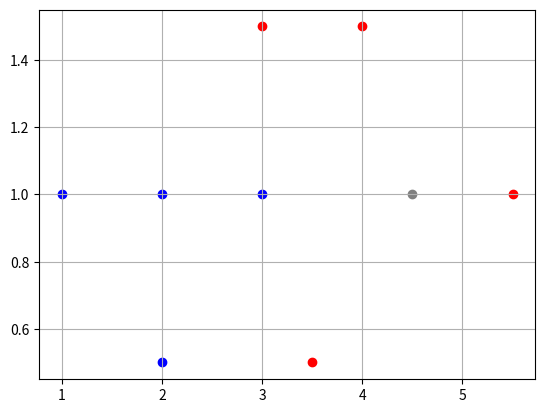

This chart was generated by the following Python code:
from matplotlib import pyplot as plt
import numpy
from random import randint

# Definir os dados, [0] e [1] caracteristicas e [2] o tipo
dataB1 = [1, 1, 0]
dataB2 = [2, 1,   0]
dataB3 = [2, .5, 0]
dataB4 = [3,   1, 0]
dataR1 = [3, 1.5, 1]
dataR2 = [3.5,   .5, 1]
dataR3 = [4, 1.5, 1]
dataR4 = [5.5,   1,   1]

#Dado mistério
dataU = [4.5,  1, 1] #Deve ser 1 né
#TOTAL DADOS conhecidos
all_points = [dataB1, dataB2, dataB3, dataB4, dataR1, dataR2, dataR3, dataR4]

#--<@>--<@>--<@>--<@>--<@>--<@> VER DADOS <@>--<@>--<@>--<@>--<@>--<@>--<@>--<@>
def vis_data():
    plt.grid()
    for i in range(len(all_points)):
        c = 'r'
        if all_points[i][2] == 0:
            c = 'b'
        plt.scatter([all_points[i][0]], [all_points[i][1]], c=c)
    plt.scatter([dataU[0]], [dataU[1]], c='gray')
    plt.show()
vis_data()
#--<@>--<@>--<@>--<@>--<@>--<@>--<@>--<@>--<@>--<@>--<@>--<@>--<@>--<@>--<@>

#Definir funções
def sigmoid(x):
    return 1/(1 + numpy.exp(-x))
def sigmoid_p(x):
    return sigmoid(x) * (1-sigmoid(x))

#Começar training
def train():
    w1 = numpy.random.randn()*.2-.1
    w2 = numpy.random.randn()*.2-.1
    b = numpy.random.randn()*.2-.1
    learning_rate = 0.2
    interações=50000
    for i in range(interações):
        # escolher ponto random
        random_idx = numpy.random.randint(len(all_points))
        point = all_points[random_idx]
        target = point[2] # o nosso alvo

        # FEEEEEDDD
        z = w1 * point[0] + w2 * point[1] + b
        pred = sigmoid(z)

        # Comparamos com o target
        #  cost = (pred - target) ** 2

        # declive w.r.t. para cada parametro (w1, w2, b)
        # fazer a derivada atravez de ^2
        dcost_dpred = 2 * (pred - target)        #DERIVADA DO CUSTO
        dpred_dz = sigmoid(z) * (1 - sigmoid(z)) #DERIVADA DA SIGMOID

        dz_dw1 = point[0]
        dz_dw2 = point[1]
        dz_db = 1

        # Regra da cadeira
        dcost_dw1 = dcost_dpred * dpred_dz * dz_dw1
        dcost_dw2 = dcost_dpred * dpred_dz * dz_dw2
        dcost_db =  dcost_dpred * dpred_dz * dz_db

        # atualizamos os parametros :D
        w1 -= learning_rate * dcost_dw1
        w2 -= learning_rate * dcost_dw2
        b -= learning_rate * dcost_db
    return w1, w2, b

w1, w2, b = train()

z = w1 * dataU[0] + w2 * dataU[1] + b
pred = sigmoid(z)

target = dataU[2]
resposta = round(pred)

if resposta == 1:
    print("Dado de tipo 1 (vermelho)")
else:
    print("Dado de tipo 0 (azul)")

cost = (pred - target) ** 2
confiança = 100 - cost
print("Confiança de: " + str(confiança) + "%")
train()

print("\nFeito por:\nwww.bilatech.net")





